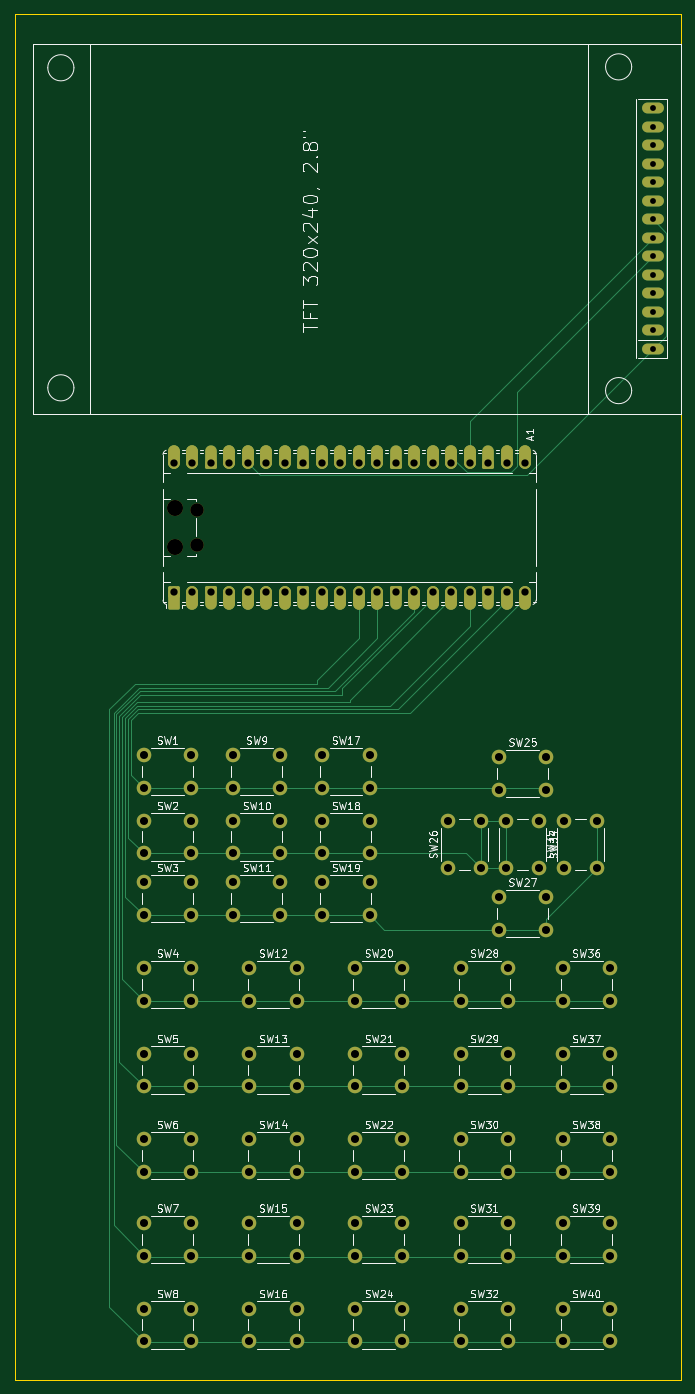
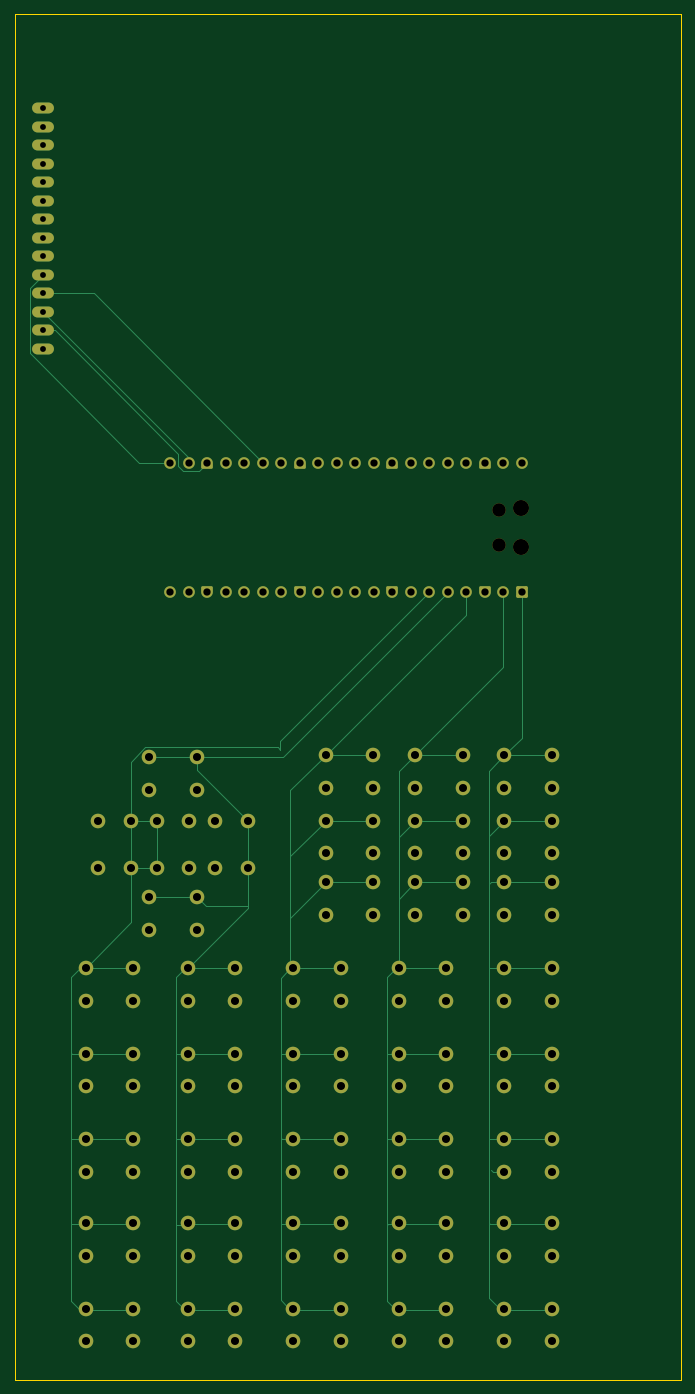
Circuit board: 11 layer files. Board 91.5 x 187.5 mm.
- bottom_copper: PCB_ SEPARATED-B_Cu.gbl (23473 bytes)
- bottom_mask: PCB_ SEPARATED-B_Mask.gbs (9597 bytes)
- paste: PCB_ SEPARATED-B_Paste.gbp (537 bytes)
- bottom_silk: PCB_ SEPARATED-B_Silkscreen.gbo (9607 bytes)
- outline: PCB_ SEPARATED-Edge_Cuts.gm1 (697 bytes)
- top_copper: PCB_ SEPARATED-F_Cu.gtl (22591 bytes)
- top_mask: PCB_ SEPARATED-F_Mask.gts (12525 bytes)
- paste: PCB_ SEPARATED-F_Paste.gtp (537 bytes)
- top_silk: PCB_ SEPARATED-F_Silkscreen.gto (123338 bytes)
- drill: PCB_ SEPARATED-NPTH.drl (501 bytes)
- drill: PCB_ SEPARATED-PTH.drl (3587 bytes)

=== bottom_copper: PCB_ SEPARATED-B_Cu.gbl (23473 bytes, source omitted) ===
=== bottom_mask: PCB_ SEPARATED-B_Mask.gbs (9597 bytes, source omitted) ===
=== paste: PCB_ SEPARATED-B_Paste.gbp ===
G04 #@! TF.GenerationSoftware,KiCad,Pcbnew,9.0.3-9.0.3-0~ubuntu24.04.1*
G04 #@! TF.CreationDate,2025-09-17T21:15:32+02:00*
G04 #@! TF.ProjectId,PCB_ SEPARATED,5043425f-2053-4455-9041-52415445442e,rev?*
G04 #@! TF.SameCoordinates,Original*
G04 #@! TF.FileFunction,Paste,Bot*
G04 #@! TF.FilePolarity,Positive*
%FSLAX46Y46*%
G04 Gerber Fmt 4.6, Leading zero omitted, Abs format (unit mm)*
G04 Created by KiCad (PCBNEW 9.0.3-9.0.3-0~ubuntu24.04.1) date 2025-09-17 21:15:32*
%MOMM*%
%LPD*%
G01*
G04 APERTURE LIST*
G04 APERTURE END LIST*
M02*

=== bottom_silk: PCB_ SEPARATED-B_Silkscreen.gbo (9607 bytes, source omitted) ===
=== outline: PCB_ SEPARATED-Edge_Cuts.gm1 ===
G04 #@! TF.GenerationSoftware,KiCad,Pcbnew,9.0.3-9.0.3-0~ubuntu24.04.1*
G04 #@! TF.CreationDate,2025-09-17T21:15:32+02:00*
G04 #@! TF.ProjectId,PCB_ SEPARATED,5043425f-2053-4455-9041-52415445442e,rev?*
G04 #@! TF.SameCoordinates,Original*
G04 #@! TF.FileFunction,Profile,NP*
%FSLAX46Y46*%
G04 Gerber Fmt 4.6, Leading zero omitted, Abs format (unit mm)*
G04 Created by KiCad (PCBNEW 9.0.3-9.0.3-0~ubuntu24.04.1) date 2025-09-17 21:15:32*
%MOMM*%
%LPD*%
G01*
G04 APERTURE LIST*
G04 #@! TA.AperFunction,Profile*
%ADD10C,0.050000*%
G04 #@! TD*
G04 APERTURE END LIST*
D10*
X39460000Y-14500000D02*
X130960000Y-14500000D01*
X130960000Y-202000000D01*
X39460000Y-202000000D01*
X39460000Y-14500000D01*
M02*

=== top_copper: PCB_ SEPARATED-F_Cu.gtl (22591 bytes, source omitted) ===
=== top_mask: PCB_ SEPARATED-F_Mask.gts (12525 bytes, source omitted) ===
=== paste: PCB_ SEPARATED-F_Paste.gtp ===
G04 #@! TF.GenerationSoftware,KiCad,Pcbnew,9.0.3-9.0.3-0~ubuntu24.04.1*
G04 #@! TF.CreationDate,2025-09-17T21:15:32+02:00*
G04 #@! TF.ProjectId,PCB_ SEPARATED,5043425f-2053-4455-9041-52415445442e,rev?*
G04 #@! TF.SameCoordinates,Original*
G04 #@! TF.FileFunction,Paste,Top*
G04 #@! TF.FilePolarity,Positive*
%FSLAX46Y46*%
G04 Gerber Fmt 4.6, Leading zero omitted, Abs format (unit mm)*
G04 Created by KiCad (PCBNEW 9.0.3-9.0.3-0~ubuntu24.04.1) date 2025-09-17 21:15:32*
%MOMM*%
%LPD*%
G01*
G04 APERTURE LIST*
G04 APERTURE END LIST*
M02*

=== top_silk: PCB_ SEPARATED-F_Silkscreen.gto (123338 bytes, source omitted) ===
=== drill: PCB_ SEPARATED-NPTH.drl ===
M48
; DRILL file {KiCad 9.0.3-9.0.3-0~ubuntu24.04.1} date 2025-09-17T21:15:32+0200
; FORMAT={-:-/ absolute / metric / decimal}
; #@! TF.CreationDate,2025-09-17T21:15:32+02:00
; #@! TF.GenerationSoftware,Kicad,Pcbnew,9.0.3-9.0.3-0~ubuntu24.04.1
; #@! TF.FileFunction,NonPlated,1,2,NPTH
FMAT,2
METRIC
; #@! TA.AperFunction,NonPlated,NPTH,ComponentDrill
T1C1.850
; #@! TA.AperFunction,NonPlated,NPTH,ComponentDrill
T2C2.200
%
G90
G05
T1
X64.49Y-82.575
X64.49Y-87.425
T2
X61.46Y-82.275
X61.46Y-87.725
M30

=== drill: PCB_ SEPARATED-PTH.drl ===
M48
; DRILL file {KiCad 9.0.3-9.0.3-0~ubuntu24.04.1} date 2025-09-17T21:15:32+0200
; FORMAT={-:-/ absolute / metric / decimal}
; #@! TF.CreationDate,2025-09-17T21:15:32+02:00
; #@! TF.GenerationSoftware,Kicad,Pcbnew,9.0.3-9.0.3-0~ubuntu24.04.1
; #@! TF.FileFunction,Plated,1,2,PTH
FMAT,2
METRIC
; #@! TA.AperFunction,Plated,PTH,ComponentDrill
T1C0.800
; #@! TA.AperFunction,Plated,PTH,ComponentDrill
T2C1.000
; #@! TA.AperFunction,Plated,PTH,ComponentDrill
T3C1.100
%
G90
G05
T1
X127.1Y-27.49
X127.1Y-30.03
X127.1Y-32.57
X127.1Y-35.11
X127.1Y-37.65
X127.1Y-40.19
X127.1Y-42.73
X127.1Y-45.27
X127.1Y-47.81
X127.1Y-50.35
X127.1Y-52.89
X127.1Y-55.43
X127.1Y-57.97
X127.1Y-60.51
T2
X61.33Y-76.11
X61.33Y-93.89
X63.87Y-76.11
X63.87Y-93.89
X66.41Y-76.11
X66.41Y-93.89
X68.95Y-76.11
X68.95Y-93.89
X71.49Y-76.11
X71.49Y-93.89
X74.03Y-76.11
X74.03Y-93.89
X76.57Y-76.11
X76.57Y-93.89
X79.11Y-76.11
X79.11Y-93.89
X81.65Y-76.11
X81.65Y-93.89
X84.19Y-76.11
X84.19Y-93.89
X86.73Y-76.11
X86.73Y-93.89
X89.27Y-76.11
X89.27Y-93.89
X91.81Y-76.11
X91.81Y-93.89
X94.35Y-76.11
X94.35Y-93.89
X96.89Y-76.11
X96.89Y-93.89
X99.43Y-76.11
X99.43Y-93.89
X101.97Y-76.11
X101.97Y-93.89
X104.51Y-76.11
X104.51Y-93.89
X107.05Y-76.11
X107.05Y-93.89
X109.59Y-76.11
X109.59Y-93.89
T3
X57.21Y-116.25
X57.21Y-120.75
X57.21Y-125.25
X57.21Y-129.75
X57.21Y-133.75
X57.21Y-138.25
X57.21Y-145.5
X57.21Y-150.0
X57.21Y-157.25
X57.21Y-161.75
X57.21Y-169.0
X57.21Y-173.5
X57.21Y-180.5
X57.21Y-185.0
X57.21Y-192.25
X57.21Y-196.75
X63.71Y-116.25
X63.71Y-120.75
X63.71Y-125.25
X63.71Y-129.75
X63.71Y-133.75
X63.71Y-138.25
X63.71Y-145.5
X63.71Y-150.0
X63.71Y-157.25
X63.71Y-161.75
X63.71Y-169.0
X63.71Y-173.5
X63.71Y-180.5
X63.71Y-185.0
X63.71Y-192.25
X63.71Y-196.75
X69.46Y-116.25
X69.46Y-120.75
X69.46Y-125.25
X69.46Y-129.75
X69.46Y-133.75
X69.46Y-138.25
X71.71Y-145.5
X71.71Y-150.0
X71.71Y-157.25
X71.71Y-161.75
X71.71Y-169.0
X71.71Y-173.5
X71.71Y-180.5
X71.71Y-185.0
X71.71Y-192.25
X71.71Y-196.75
X75.96Y-116.25
X75.96Y-120.75
X75.96Y-125.25
X75.96Y-129.75
X75.96Y-133.75
X75.96Y-138.25
X78.21Y-145.5
X78.21Y-150.0
X78.21Y-157.25
X78.21Y-161.75
X78.21Y-169.0
X78.21Y-173.5
X78.21Y-180.5
X78.21Y-185.0
X78.21Y-192.25
X78.21Y-196.75
X81.71Y-116.25
X81.71Y-120.75
X81.71Y-125.25
X81.71Y-129.75
X81.71Y-133.75
X81.71Y-138.25
X86.21Y-145.5
X86.21Y-150.0
X86.21Y-157.25
X86.21Y-161.75
X86.21Y-169.0
X86.21Y-173.5
X86.21Y-180.5
X86.21Y-185.0
X86.21Y-192.25
X86.21Y-196.75
X88.21Y-116.25
X88.21Y-120.75
X88.21Y-125.25
X88.21Y-129.75
X88.21Y-133.75
X88.21Y-138.25
X92.71Y-145.5
X92.71Y-150.0
X92.71Y-157.25
X92.71Y-161.75
X92.71Y-169.0
X92.71Y-173.5
X92.71Y-180.5
X92.71Y-185.0
X92.71Y-192.25
X92.71Y-196.75
X98.96Y-125.25
X98.96Y-131.75
X100.71Y-145.5
X100.71Y-150.0
X100.71Y-157.25
X100.71Y-161.75
X100.71Y-169.0
X100.71Y-173.5
X100.71Y-180.5
X100.71Y-185.0
X100.71Y-192.25
X100.71Y-196.75
X103.46Y-125.25
X103.46Y-131.75
X105.96Y-116.5
X105.96Y-121.0
X105.96Y-135.75
X105.96Y-140.25
X106.96Y-125.25
X106.96Y-131.75
X107.21Y-145.5
X107.21Y-150.0
X107.21Y-157.25
X107.21Y-161.75
X107.21Y-169.0
X107.21Y-173.5
X107.21Y-180.5
X107.21Y-185.0
X107.21Y-192.25
X107.21Y-196.75
X111.46Y-125.25
X111.46Y-131.75
X112.46Y-116.5
X112.46Y-121.0
X112.46Y-135.75
X112.46Y-140.25
X114.71Y-145.5
X114.71Y-150.0
X114.71Y-157.25
X114.71Y-161.75
X114.71Y-169.0
X114.71Y-173.5
X114.71Y-180.5
X114.71Y-185.0
X114.71Y-192.25
X114.71Y-196.75
X114.96Y-125.25
X114.96Y-131.75
X119.46Y-125.25
X119.46Y-131.75
X121.21Y-145.5
X121.21Y-150.0
X121.21Y-157.25
X121.21Y-161.75
X121.21Y-169.0
X121.21Y-173.5
X121.21Y-180.5
X121.21Y-185.0
X121.21Y-192.25
X121.21Y-196.75
M30

